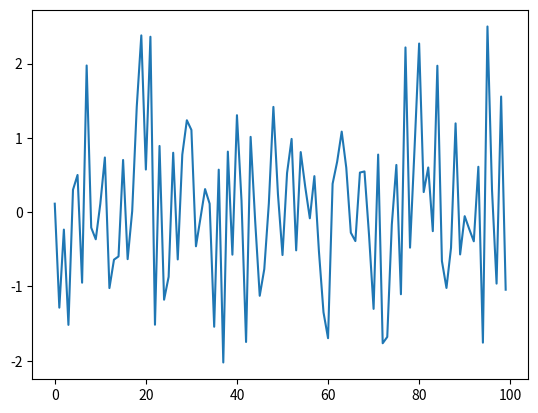

This figure's Python source:
import numpy as np
import pandas as pd
import matplotlib.pyplot as plt

data = np.random.randn(100)
plt.plot(data)